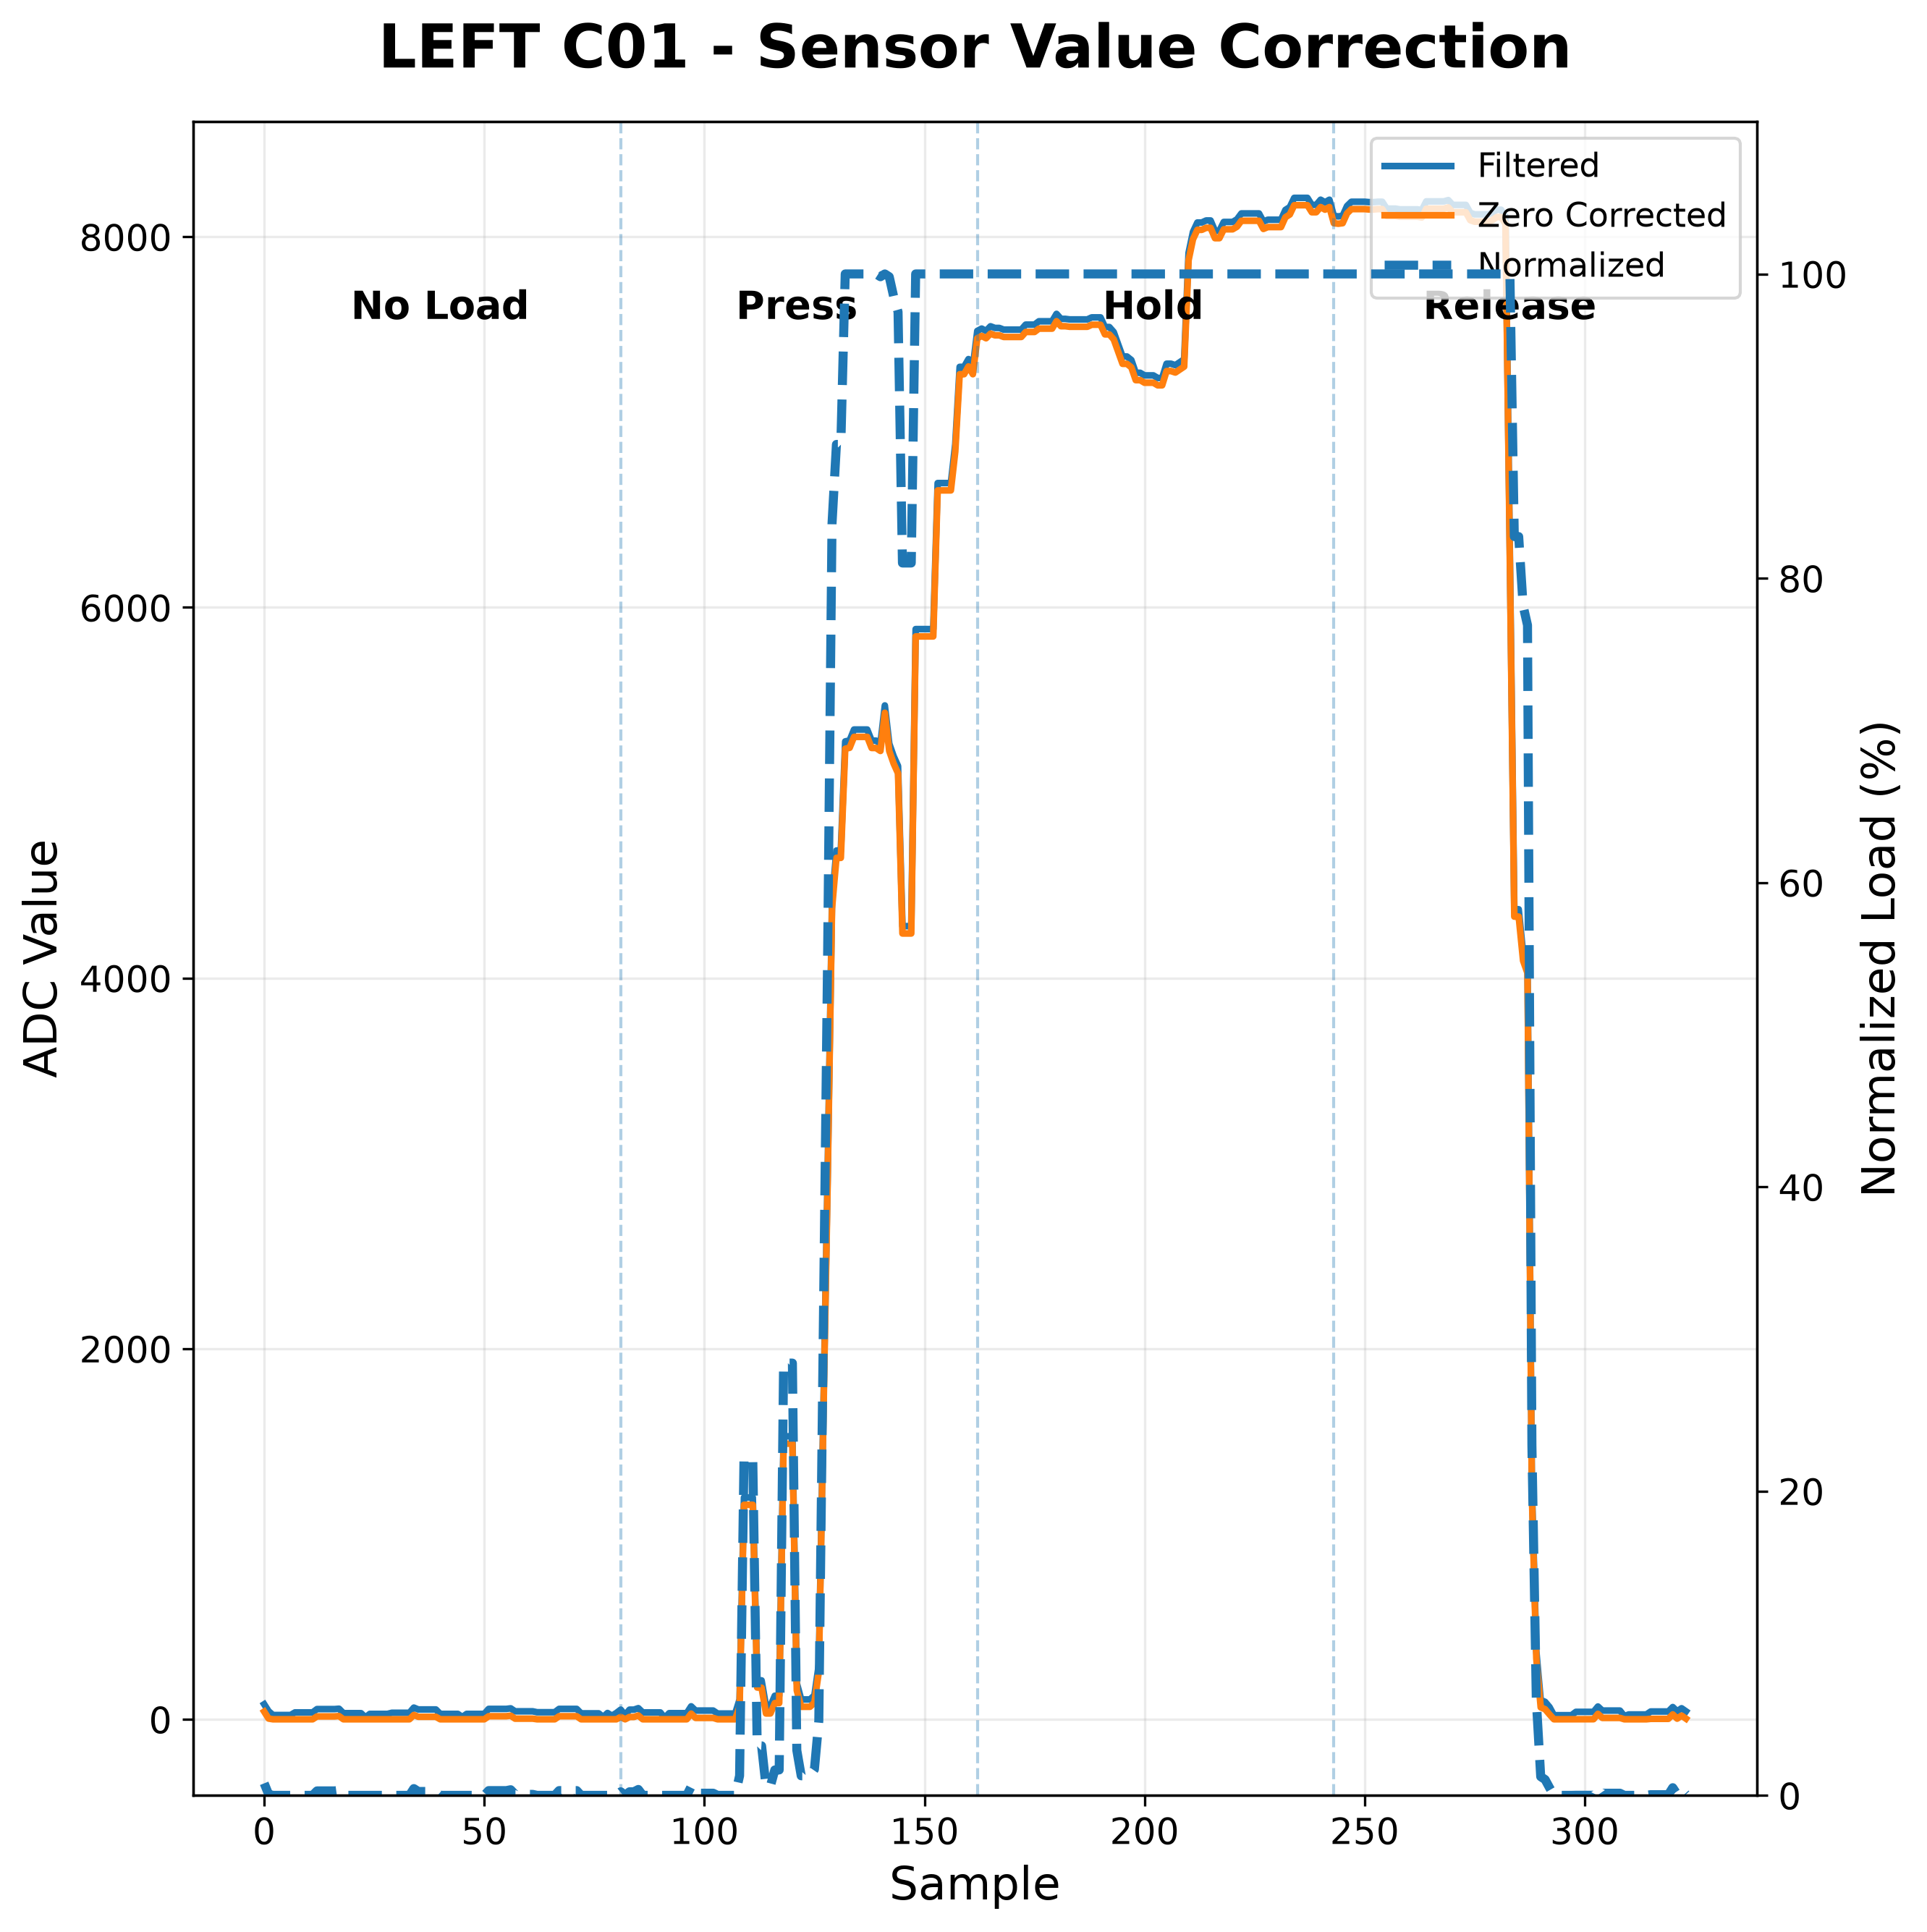

Source data for this figure (header and first rows):
sample, filtered, zero_corrected, normalized_percent, phase
0, 81.0, 41.35, 0.7899, NO_LOAD
1, 43.5, 3.852, 0.07358, NO_LOAD
2, 23.0, 0.0, 0.0, NO_LOAD
3, 23.0, 0.0, 0.0, NO_LOAD
4, 23.0, 0.0, 0.0, NO_LOAD
5, 23.0, 0.0, 0.0, NO_LOAD
6, 23.0, 0.0, 0.0, NO_LOAD
7, 37.0, 0.0, 0.0, NO_LOAD
8, 37.0, 0.0, 0.0, NO_LOAD
9, 37.0, 0.0, 0.0, NO_LOAD
10, 37.0, 0.0, 0.0, NO_LOAD
11, 37.0, 0.0, 0.0, NO_LOAD
12, 55.0, 15.35, 0.2933, NO_LOAD
13, 55.0, 15.35, 0.2933, NO_LOAD
14, 55.0, 15.35, 0.2933, NO_LOAD
15, 55.0, 15.35, 0.2933, NO_LOAD
16, 55.0, 15.35, 0.2933, NO_LOAD
17, 57.0, 17.35, 0.3315, NO_LOAD
18, 33.0, 0.0, 0.0, NO_LOAD
19, 33.0, 0.0, 0.0, NO_LOAD
20, 33.0, 0.0, 0.0, NO_LOAD
21, 33.0, 0.0, 0.0, NO_LOAD
22, 33.0, 0.0, 0.0, NO_LOAD
23, 10.0, 0.0, 0.0, NO_LOAD
24, 29.0, 0.0, 0.0, NO_LOAD
25, 29.0, 0.0, 0.0, NO_LOAD
26, 29.0, 0.0, 0.0, NO_LOAD
27, 29.0, 0.0, 0.0, NO_LOAD
28, 29.0, 0.0, 0.0, NO_LOAD
29, 35.0, 0.0, 0.0, NO_LOAD
30, 35.0, 0.0, 0.0, NO_LOAD
31, 35.0, 0.0, 0.0, NO_LOAD
32, 35.0, 0.0, 0.0, NO_LOAD
33, 35.0, 0.0, 0.0, NO_LOAD
34, 63.0, 23.35, 0.4461, NO_LOAD
35, 53.0, 13.35, 0.255, NO_LOAD
36, 53.0, 13.35, 0.255, NO_LOAD
37, 53.0, 13.35, 0.255, NO_LOAD
38, 53.0, 13.35, 0.255, NO_LOAD
39, 53.0, 13.35, 0.255, NO_LOAD
40, 29.0, 0.0, 0.0, NO_LOAD
41, 29.0, 0.0, 0.0, NO_LOAD
42, 29.0, 0.0, 0.0, NO_LOAD
43, 29.0, 0.0, 0.0, NO_LOAD
44, 29.0, 0.0, 0.0, NO_LOAD
45, 12.0, 0.0, 0.0, NO_LOAD
46, 29.0, 0.0, 0.0, NO_LOAD
47, 29.0, 0.0, 0.0, NO_LOAD
48, 29.0, 0.0, 0.0, NO_LOAD
49, 29.0, 0.0, 0.0, NO_LOAD
50, 29.0, 0.0, 0.0, NO_LOAD
51, 56.0, 16.35, 0.3124, NO_LOAD
52, 56.0, 16.35, 0.3124, NO_LOAD
53, 56.0, 16.35, 0.3124, NO_LOAD
54, 56.0, 16.35, 0.3124, NO_LOAD
55, 56.0, 16.35, 0.3124, NO_LOAD
56, 59.0, 19.35, 0.3697, NO_LOAD
57, 43.0, 3.352, 0.06403, NO_LOAD
58, 43.0, 3.352, 0.06403, NO_LOAD
59, 43.0, 3.352, 0.06403, NO_LOAD
... 264 more rows
